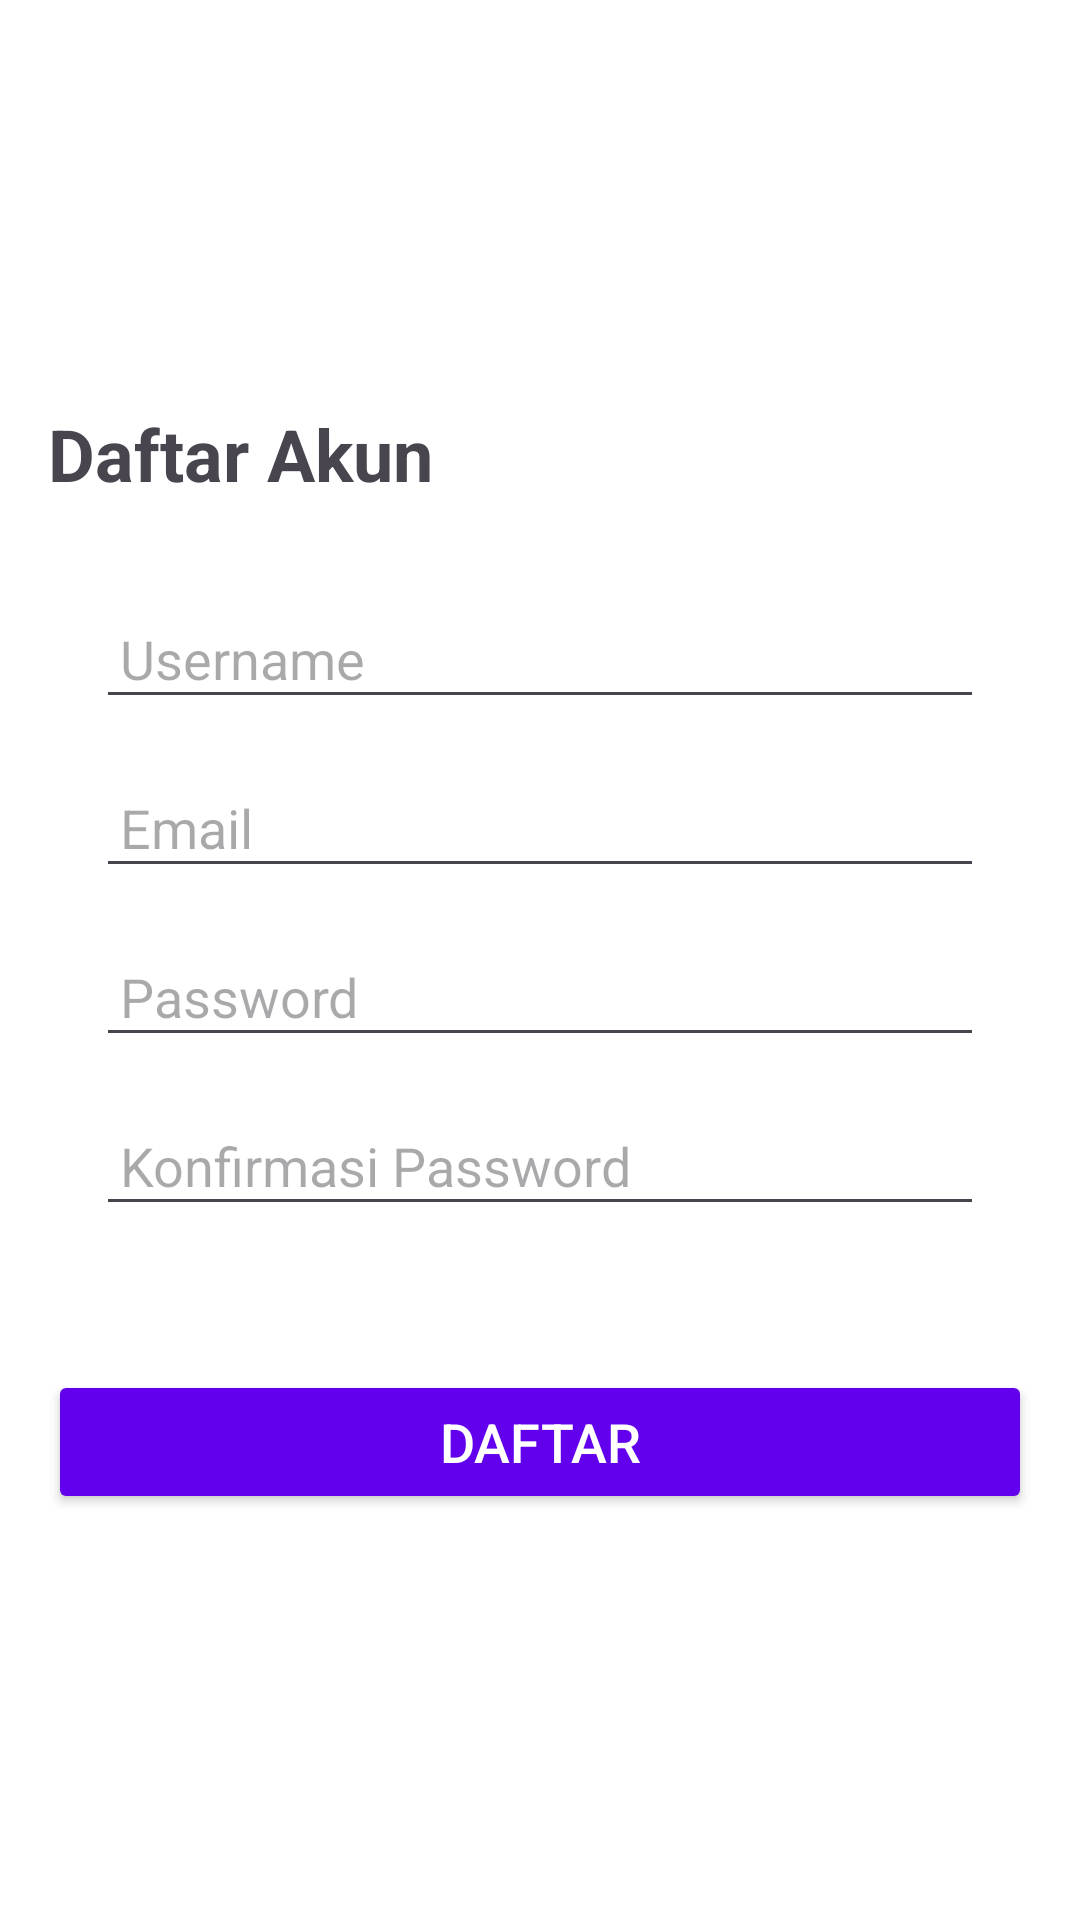

Android layout source for this screen:
<!-- AndroidManifest.xml: application theme Theme.ApkLSP -->
<!-- res/layout/register.xml -->
<?xml version="1.0" encoding="utf-8"?>
<LinearLayout xmlns:android="http://schemas.android.com/apk/res/android"
    xmlns:app="http://schemas.android.com/apk/res-auto"
    android:layout_width="match_parent"
    android:layout_height="match_parent"
    android:orientation="vertical"
    android:gravity="center_vertical"
    android:padding="16dp"
    android:background="@color/white">

    
    <TextView
        android:layout_width="match_parent"
        android:layout_height="wrap_content"
        android:text="Daftar Akun"
        android:textSize="24sp"
        android:textStyle="bold"
        android:layout_marginBottom="16dp" />

    
    <LinearLayout
        android:layout_width="match_parent"
        android:layout_height="wrap_content"
        android:orientation="vertical"
        android:padding="16dp"
        android:background="@drawable/background_form">

        <EditText
            android:id="@+id/username"
            android:layout_width="match_parent"
            android:layout_height="wrap_content"
            android:hint="Username"
            android:inputType="textPersonName"
            android:layout_marginBottom="16dp"
            android:padding="8dp"
            android:textSize="18sp" />

        <EditText
            android:id="@+id/email"
            android:layout_width="match_parent"
            android:layout_height="wrap_content"
            android:hint="Email"
            android:inputType="textEmailAddress"
            android:layout_marginBottom="16dp"
            android:padding="8dp"
            android:textSize="18sp" />

        <EditText
            android:id="@+id/password"
            android:layout_width="match_parent"
            android:layout_height="wrap_content"
            android:hint="Password"
            android:inputType="textPassword"
            android:layout_marginBottom="16dp"
            android:padding="8dp"
            android:textSize="18sp" />

        <EditText
            android:id="@+id/confirm_password"
            android:layout_width="match_parent"
            android:layout_height="wrap_content"
            android:hint="Konfirmasi Password"
            android:inputType="textPassword"
            android:layout_marginBottom="16dp"
            android:padding="8dp"
            android:textSize="18sp" />

    </LinearLayout>

    
    <Button
        android:id="@+id/register"
        android:layout_width="match_parent"
        android:layout_height="wrap_content"
        android:text="Daftar"
        android:textSize="18sp"
        android:textColor="@color/white"
        android:backgroundTint="@color/colorPrimary"
        android:layout_marginTop="16dp"
        android:padding="8dp" />

</LinearLayout>
<!-- resources referenced by this layout -->
<resources>
  <style name="Theme.ApkLSP" parent="Base.Theme.ApkLSP" />
  <style name="Base.Theme.ApkLSP" parent="Theme.Material3.DayNight.NoActionBar">
          
          
      </style>
  <!-- not gathered from this repository: default colours our renderer supplied (Android Studio template values) -->
  <color name="white">#FFFFFFFF</color>
  <color name="colorPrimary">#FF6200EE</color>
</resources>
